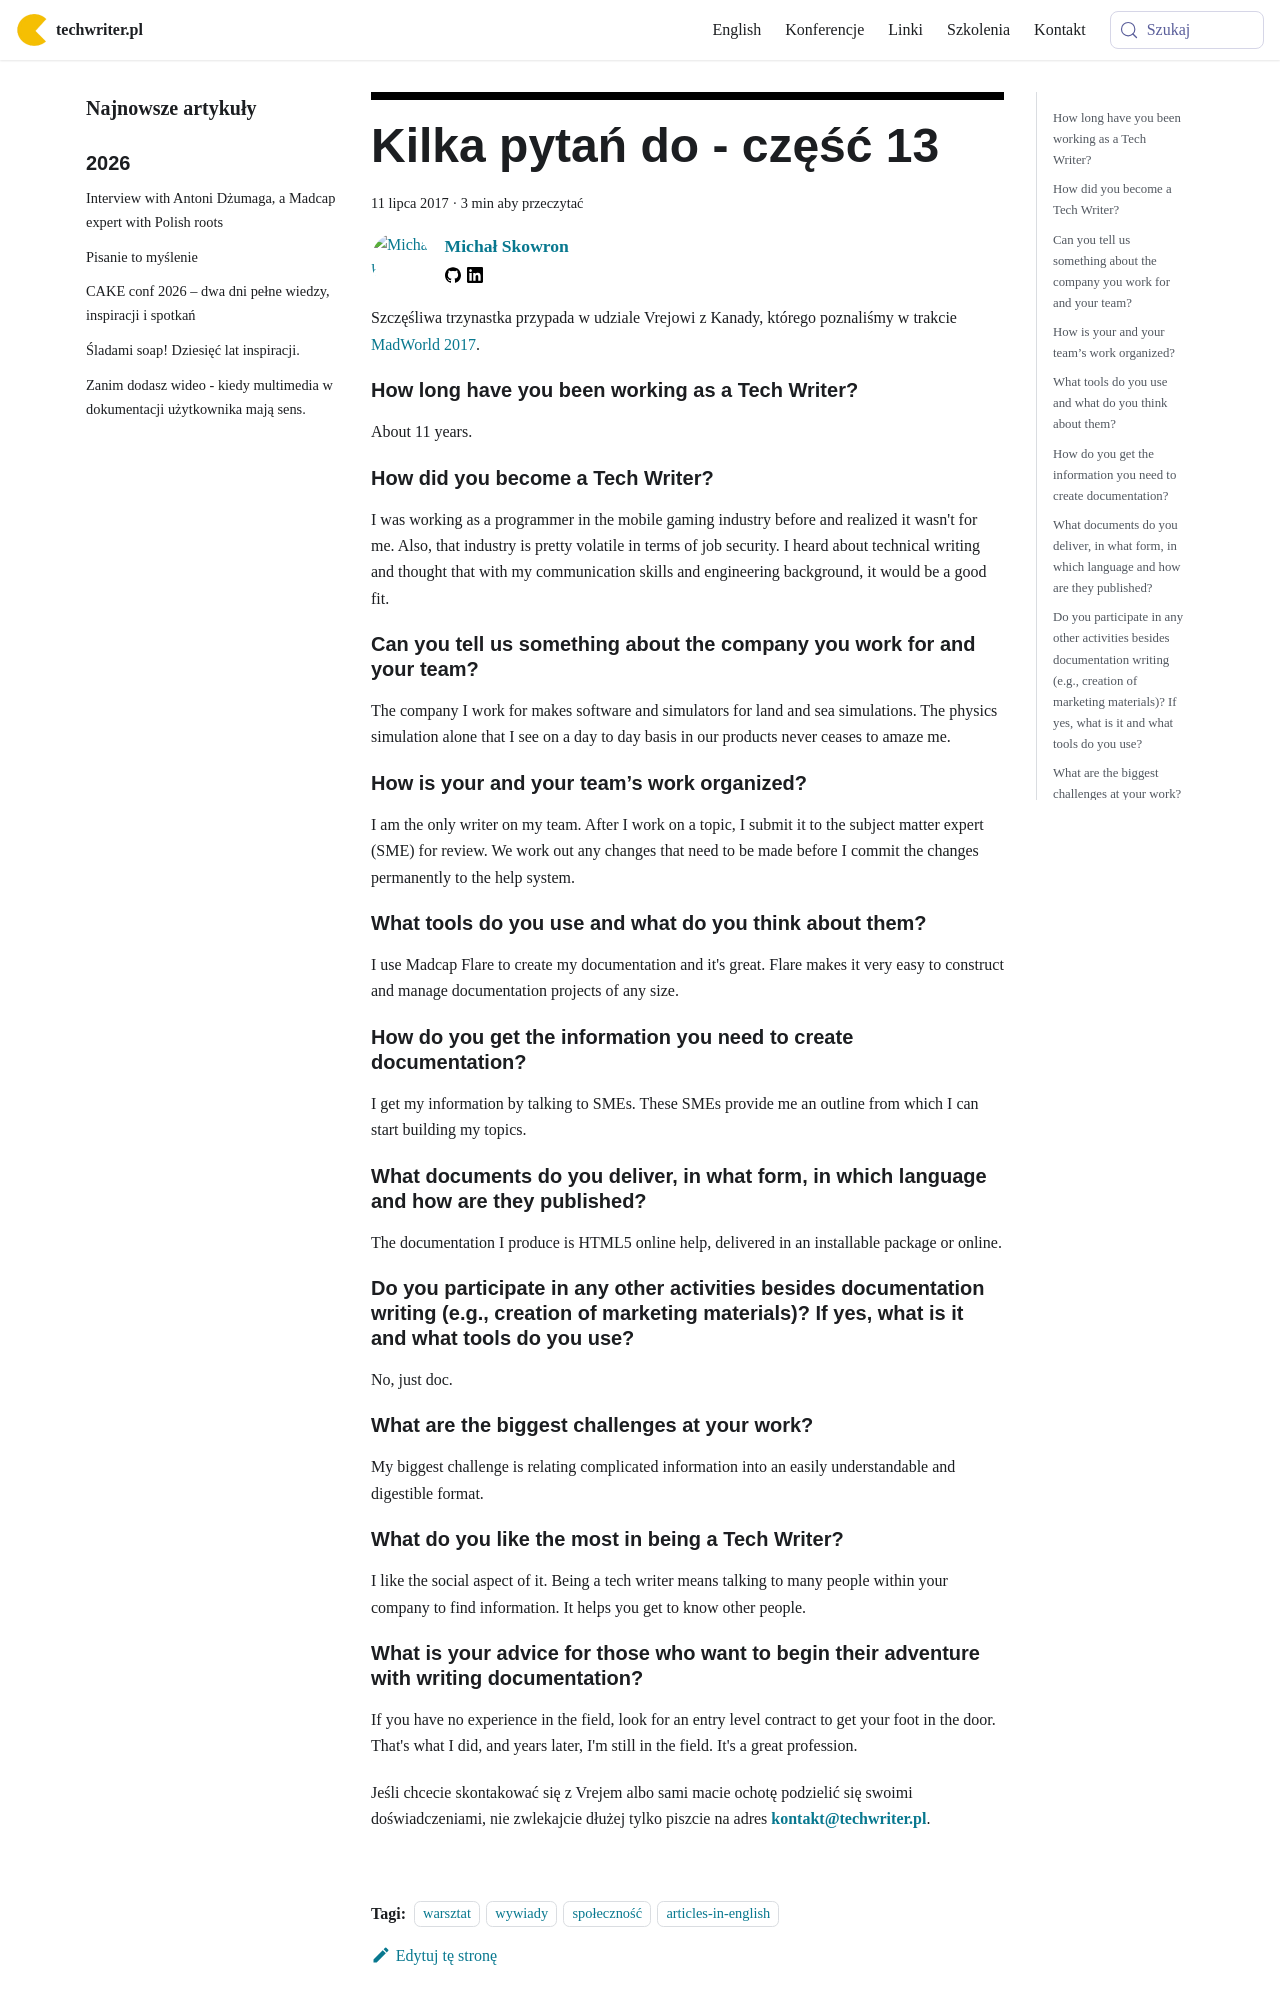

repository: techwriter-pl/techwriter-pl.github.io · page: kilka-pytan-do-czesc-13/index.html · generator: docusaurus

---
title: 'Kilka pytań do - część 13'
authors: mojk
date: '2017-07-11'
tags:
  - 'warsztat'
  - 'wywiady'
  - 'społeczność'
  - 'articles-in-english'
coverImage: 'interview-905535_640.png'
---

Szczęśliwa trzynastka przypada w udziale Vrejowi z Kanady, którego poznaliśmy w
trakcie [MadWorld 2017](../madworld-2017-relacja/index.md).

<!--truncate-->

<div className="interview">

## How long have you been working as a Tech Writer?

About 11 years.

## How did you become a Tech Writer?

I was working as a programmer in the mobile gaming industry before and realized
it wasn't for me. Also, that industry is pretty volatile in terms of job
security. I heard about technical writing and thought that with my communication
skills and engineering background, it would be a good fit.

## Can you tell us something about the company you work for and your team?

The company I work for makes software and simulators for land and sea
simulations. The physics simulation alone that I see on a day to day basis in
our products never ceases to amaze me.

## How is your and your team’s work organized?

I am the only writer on my team. After I work on a topic, I submit it to the
subject matter expert (SME) for review. We work out any changes that need to be
made before I commit the changes permanently to the help system.

## What tools do you use and what do you think about them?

I use Madcap Flare to create my documentation and it's great. Flare makes it
very easy to construct and manage documentation projects of any size.

## How do you get the information you need to create documentation?

I get my information by talking to SMEs. These SMEs provide me an outline from
which I can start building my topics.

## What documents do you deliver, in what form, in which language and how are they published?

The documentation I produce is HTML5 online help, delivered in an installable
package or online.

## Do you participate in any other activities besides documentation writing (e.g., creation of marketing materials)? If yes, what is it and what tools do you use?

No, just doc.

## What are the biggest challenges at your work?

My biggest challenge is relating complicated information into an easily
understandable and digestible format.

## What do you like the most in being a Tech Writer?

I like the social aspect of it. Being a tech writer means talking to many people
within your company to find information. It helps you get to know other people.
